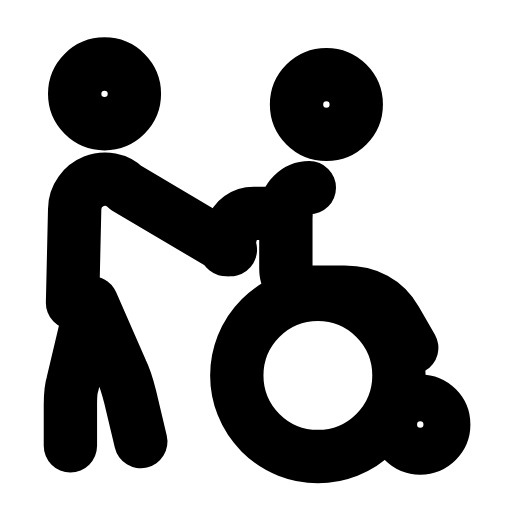
t = 0.00 s
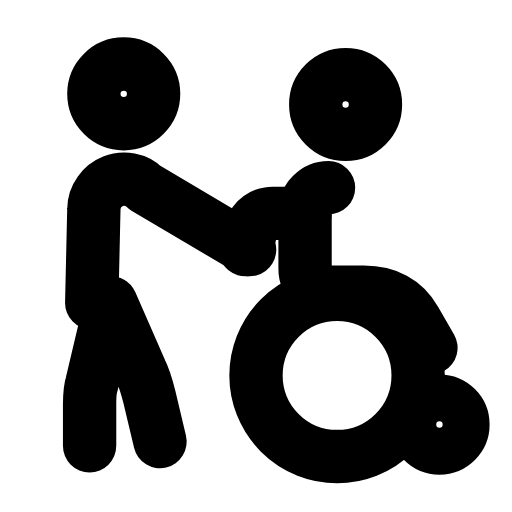
t = 0.30 s
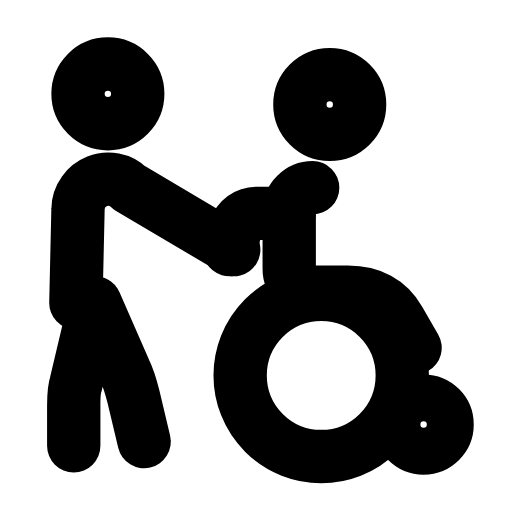
t = 0.55 s
t = 0.83 s: frame unchanged from t = 0.00 s, image omitted
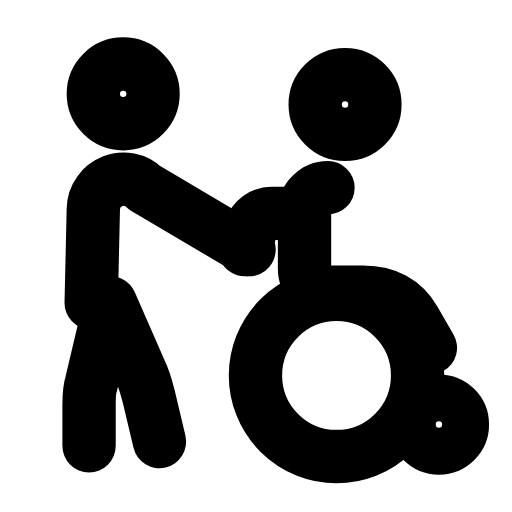
t = 1.12 s
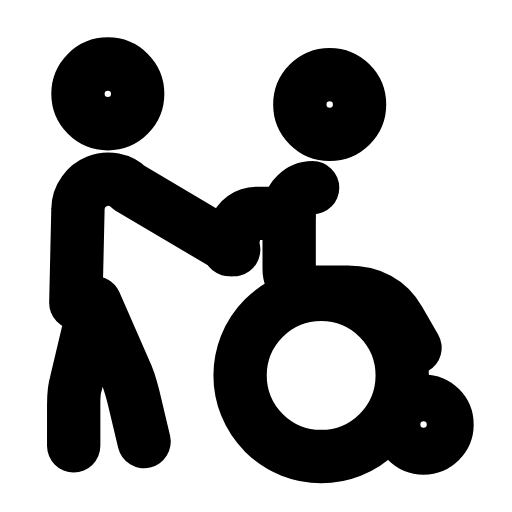
t = 1.41 s

The animated SVG that drew these frames (rendered in a browser with its animation timeline set to each time). Animation: 1 SMIL element (animateTransform=1); one cycle of 1.70 s, repeats indefinitely.

<svg xmlns="http://www.w3.org/2000/svg" width="24" height="24" viewBox="0 0 24 24" fill="none"><g><animateTransform attributeName="transform" type="translate" values="0 0;0.9 0;0.9 0;0 0;0 0;0.9 0;0.9 0;0 0;0 0" keyTimes="0;0.144;0.279;0.45;0.6;0.714;0.804;0.9;1" dur="1.7s" repeatCount="indefinite" calcMode="spline" keySplines="0.16 1 0.3 1;0.16 1 0.3 1;0.16 1 0.3 1;0.16 1 0.3 1;0.16 1 0.3 1;0.16 1 0.3 1;0.16 1 0.3 1;0.16 1 0.3 1"/><circle stroke="currentColor" stroke-width="2.5" stroke-linecap="round" stroke-linejoin="round" fill="none" cx="4.9" cy="4.4" r="1.4"></circle><path stroke="currentColor" stroke-width="2.5" stroke-linecap="round" stroke-linejoin="round" fill="none" d="M3.4 14.2L3.5 9.8C3.5 9.2 3.9 8.7 4.4 8.5C4.9 8.3 5.5 8.4 5.9 8.8L10.8 11.7"></path><path stroke="currentColor" stroke-width="2.5" stroke-linecap="round" stroke-linejoin="round" fill="none" d="M4.3 14.2L3.4 18C3.3 18.3 3.3 18.7 3.3 19L3.3 20.9M4.3 14.2L5.7 17.4C5.9 17.8 6 18.2 6.1 18.6L6.6 20.7"></path><circle stroke="currentColor" stroke-width="2.5" stroke-linecap="round" stroke-linejoin="round" fill="none" cx="15.3" cy="4.9" r="1.4"></circle><path stroke="currentColor" stroke-width="2.5" stroke-linecap="round" stroke-linejoin="round" fill="none" d="M14.5 8.8C13.9 8.8 13.4 9.3 13.4 9.9L13.4 12.6C13.4 13.2 13.9 13.7 14.5 13.7L16.15 13.7Q17.8 13.7 18.55 15L19.3 16.3"></path><path stroke="currentColor" stroke-width="2.5" stroke-linecap="round" stroke-linejoin="round" fill="none" d="M13.4 10L11.9 10C11.4 10 11 10.3 10.9 10.7L10.6 11.7"></path><circle stroke="currentColor" stroke-width="2.5" stroke-linecap="round" stroke-linejoin="round" fill="none" cx="14.9" cy="17.6" r="3.8"></circle><circle stroke="currentColor" stroke-width="2.5" stroke-linecap="round" stroke-linejoin="round" fill="none" cx="19.7" cy="19.9" r="1.1"></circle></g></svg>
